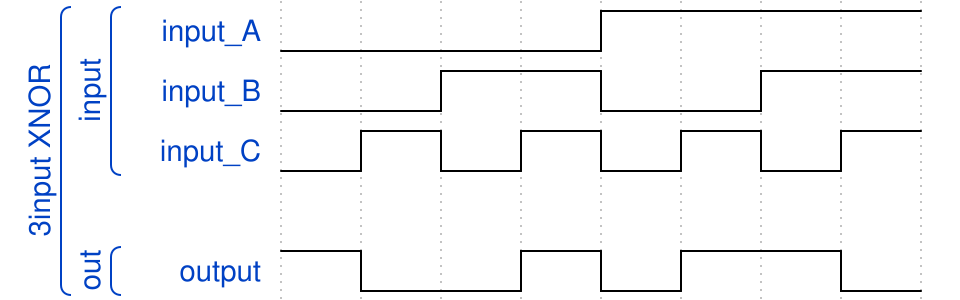

Give the WaveDrom (WaveJSON) description of this timing diagram.

{ "signal" : 
 [
  ['3input XNOR',
  	['input',
   		{ "name": "input_A", "wave": "l...h..." },
     	{ "name": "input_B", "wave":"l.h.l.h."},
     	{"name":"input_C","wave":"lhlhlhlh"}
    ],
   {},
  	['out',
   		{ "name": "output", "wave":"hl.hlh.l" },
   	]
  ]
 ]}